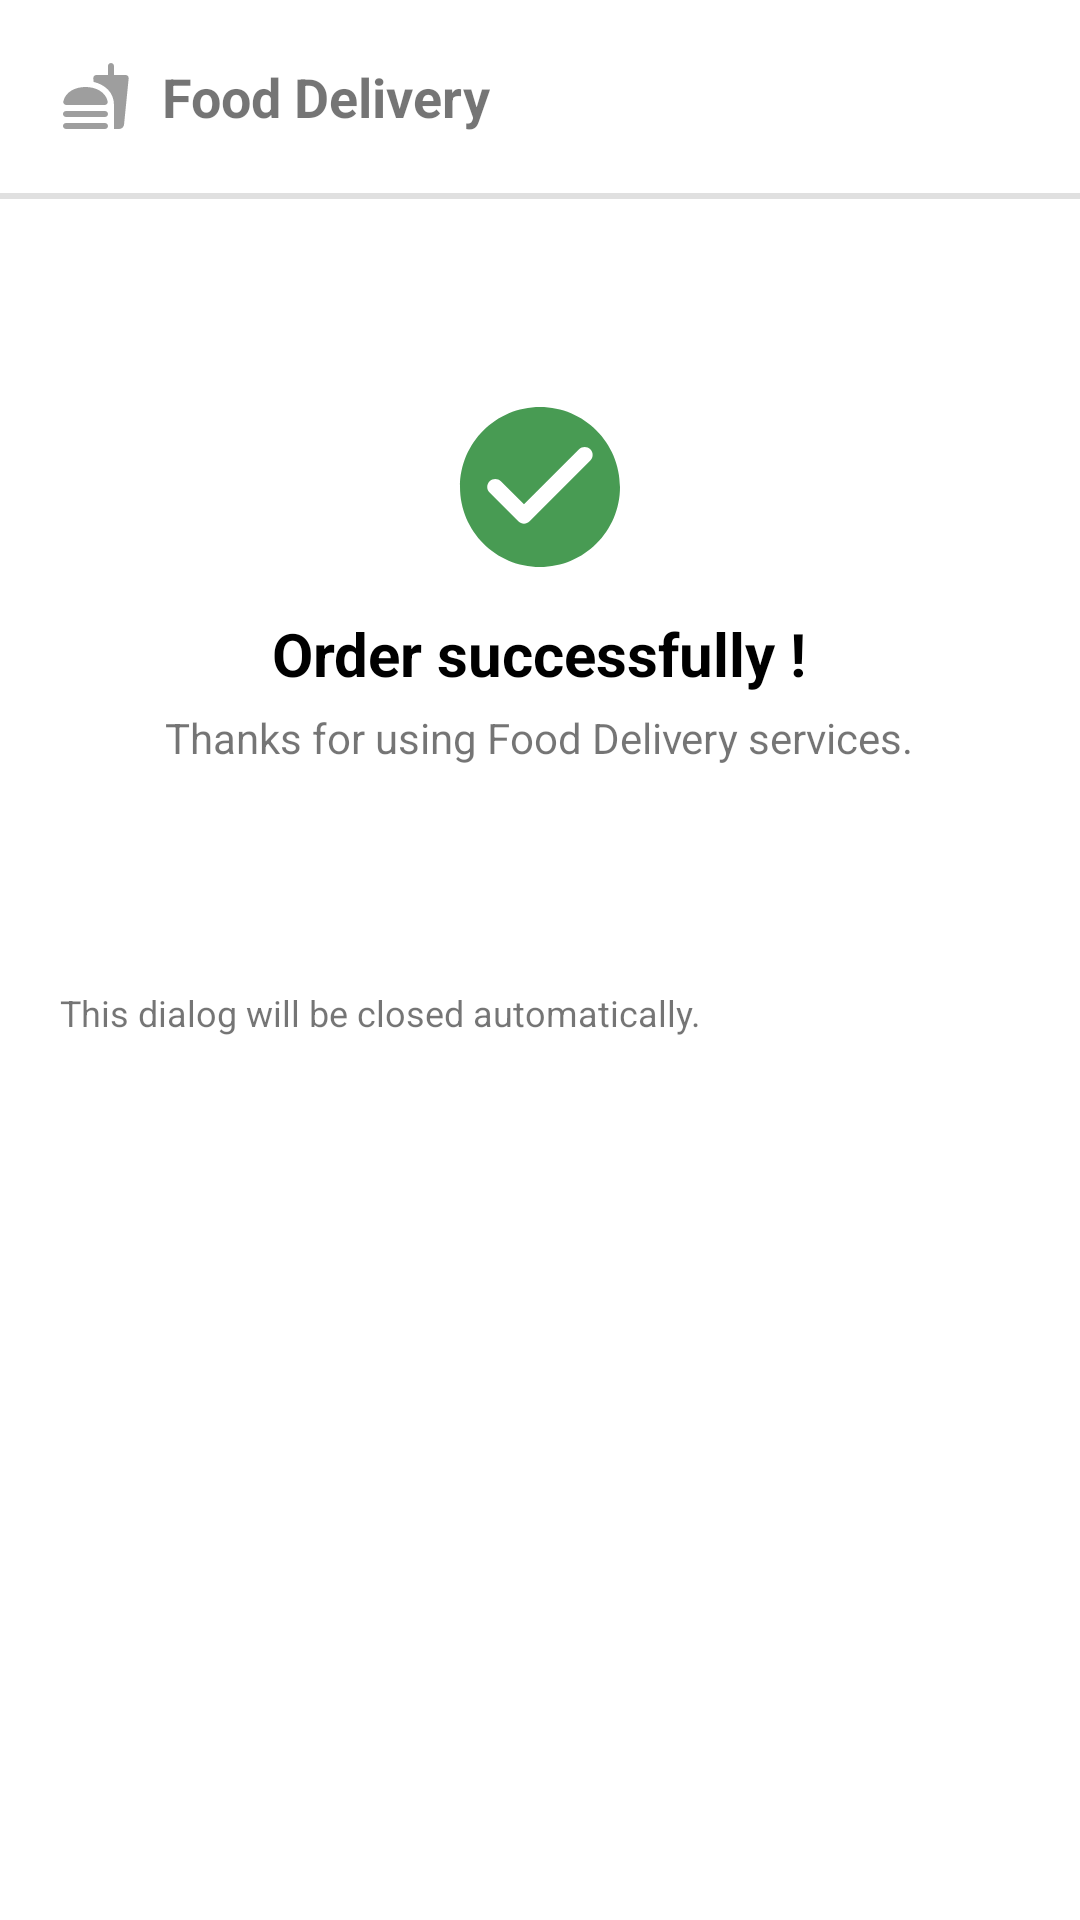

Reconstruct the res/layout file that produces this screen, plus the resources it refers to.
<!-- AndroidManifest.xml: application theme Theme.FoodDelivery -->
<!-- res/layout/order_bottom_sheet_successful.xml -->
<?xml version="1.0" encoding="utf-8"?>
<LinearLayout xmlns:android="http://schemas.android.com/apk/res/android"
    android:layout_width="match_parent"
    android:layout_height="wrap_content"
    android:orientation="vertical">

    <LinearLayout
        android:layout_width="match_parent"
        android:layout_height="wrap_content"
        android:orientation="horizontal"
        android:padding="20dp">

        <ImageView
            android:layout_width="wrap_content"
            android:layout_height="wrap_content"
            android:src="@drawable/ic_round_fastfood_24"/>

        <TextView
            android:layout_marginStart="10dp"
            android:layout_width="wrap_content"
            android:layout_height="wrap_content"
            android:text="Food Delivery"
            android:textSize="18sp"
            android:textStyle="bold"/>

    </LinearLayout>

    <View
        android:layout_width="match_parent"
        android:layout_height="2dp"
        android:background="?android:attr/listDivider"/>

    <LinearLayout
        android:layout_width="match_parent"
        android:layout_height="wrap_content"
        android:orientation="vertical"
        android:gravity="center"
        android:paddingVertical="64dp">

        <ImageView
            android:layout_width="wrap_content"
            android:layout_height="wrap_content"
            android:src="@drawable/ic_round_check_circle_64" />

        <TextView
            android:layout_width="wrap_content"
            android:layout_height="wrap_content"
            android:layout_marginTop="10dp"
            android:textSize="20sp"
            android:text="Order successfully !"
            android:textStyle="bold"
            android:textColor="@color/black"/>

        <TextView
            android:layout_width="wrap_content"
            android:layout_height="wrap_content"
            android:layout_marginTop="5dp"
            android:text="Thanks for using Food Delivery services." />

    </LinearLayout>

    <TextView
        android:layout_width="wrap_content"
        android:layout_height="wrap_content"
        android:text="This dialog will be closed automatically."
        android:textSize="12sp"
        android:paddingHorizontal="20dp"
        android:paddingVertical="10dp" />

</LinearLayout>
<!-- resources referenced by this layout -->
<resources>
  <color name="black">#FF000000</color>
  <!-- drawable ic_round_check_circle_64 (drawable) -->
  <vector android:height="64dp" android:tint="#489B53"
      android:viewportHeight="24" android:viewportWidth="24"
      android:width="64dp" xmlns:android="http://schemas.android.com/apk/res/android">
      <path android:fillColor="@android:color/white" android:pathData="M12,2C6.48,2 2,6.48 2,12s4.48,10 10,10 10,-4.48 10,-10S17.52,2 12,2zM9.29,16.29L5.7,12.7c-0.39,-0.39 -0.39,-1.02 0,-1.41 0.39,-0.39 1.02,-0.39 1.41,0L10,14.17l6.88,-6.88c0.39,-0.39 1.02,-0.39 1.41,0 0.39,0.39 0.39,1.02 0,1.41l-7.59,7.59c-0.38,0.39 -1.02,0.39 -1.41,0z"/>
  </vector>
  <!-- drawable ic_round_fastfood_24 (drawable) -->
  <vector android:height="24dp" android:tint="#9E9E9E"
      android:viewportHeight="24" android:viewportWidth="24"
      android:width="24dp" xmlns:android="http://schemas.android.com/apk/res/android">
      <path android:fillColor="@android:color/white" android:pathData="M21.9,5H18V2c0,-0.55 -0.45,-1 -1,-1s-1,0.45 -1,1v3h-3.9c-0.59,0 -1.05,0.51 -1,1.1l0.12,1.21C14.9,8.16 18,10.77 18,15l0.02,8h1.7c0.84,0 1.53,-0.65 1.63,-1.47L22.89,6.1c0.06,-0.59 -0.4,-1.1 -0.99,-1.1zM15,21H2c-0.55,0 -1,0.45 -1,1s0.45,1 1,1h13c0.55,0 1,-0.45 1,-1s-0.45,-1 -1,-1zM2.1,15h12.8c0.62,0 1.11,-0.56 0.99,-1.16 -0.65,-3.23 -4.02,-4.85 -7.39,-4.85s-6.73,1.62 -7.39,4.85c-0.12,0.6 0.38,1.16 0.99,1.16zM15,17H2c-0.55,0 -1,0.45 -1,1s0.45,1 1,1h13c0.55,0 1,-0.45 1,-1s-0.45,-1 -1,-1z"/>
  </vector>
  <style name="Theme.FoodDelivery" parent="Theme.MaterialComponents.DayNight.NoActionBar">
          
          <item name="colorPrimary">@color/app_primary</item>
          <item name="colorPrimaryVariant">@color/app_primary_variant</item>
          <item name="colorOnPrimary">@color/white</item>
          
          <item name="colorSecondary">@color/app_primary</item>
          <item name="colorSecondaryVariant">@color/app_primary_variant</item>
          <item name="colorOnSecondary">@color/black</item>
          
          <item name="android:statusBarColor" tools:targetApi="l">@color/app_primary</item>
          
      </style>
  <color name="app_primary">#FBC02D</color>
  <color name="app_primary_variant">#BF9221</color>
  <color name="white">#FFFFFFFF</color>
</resources>
